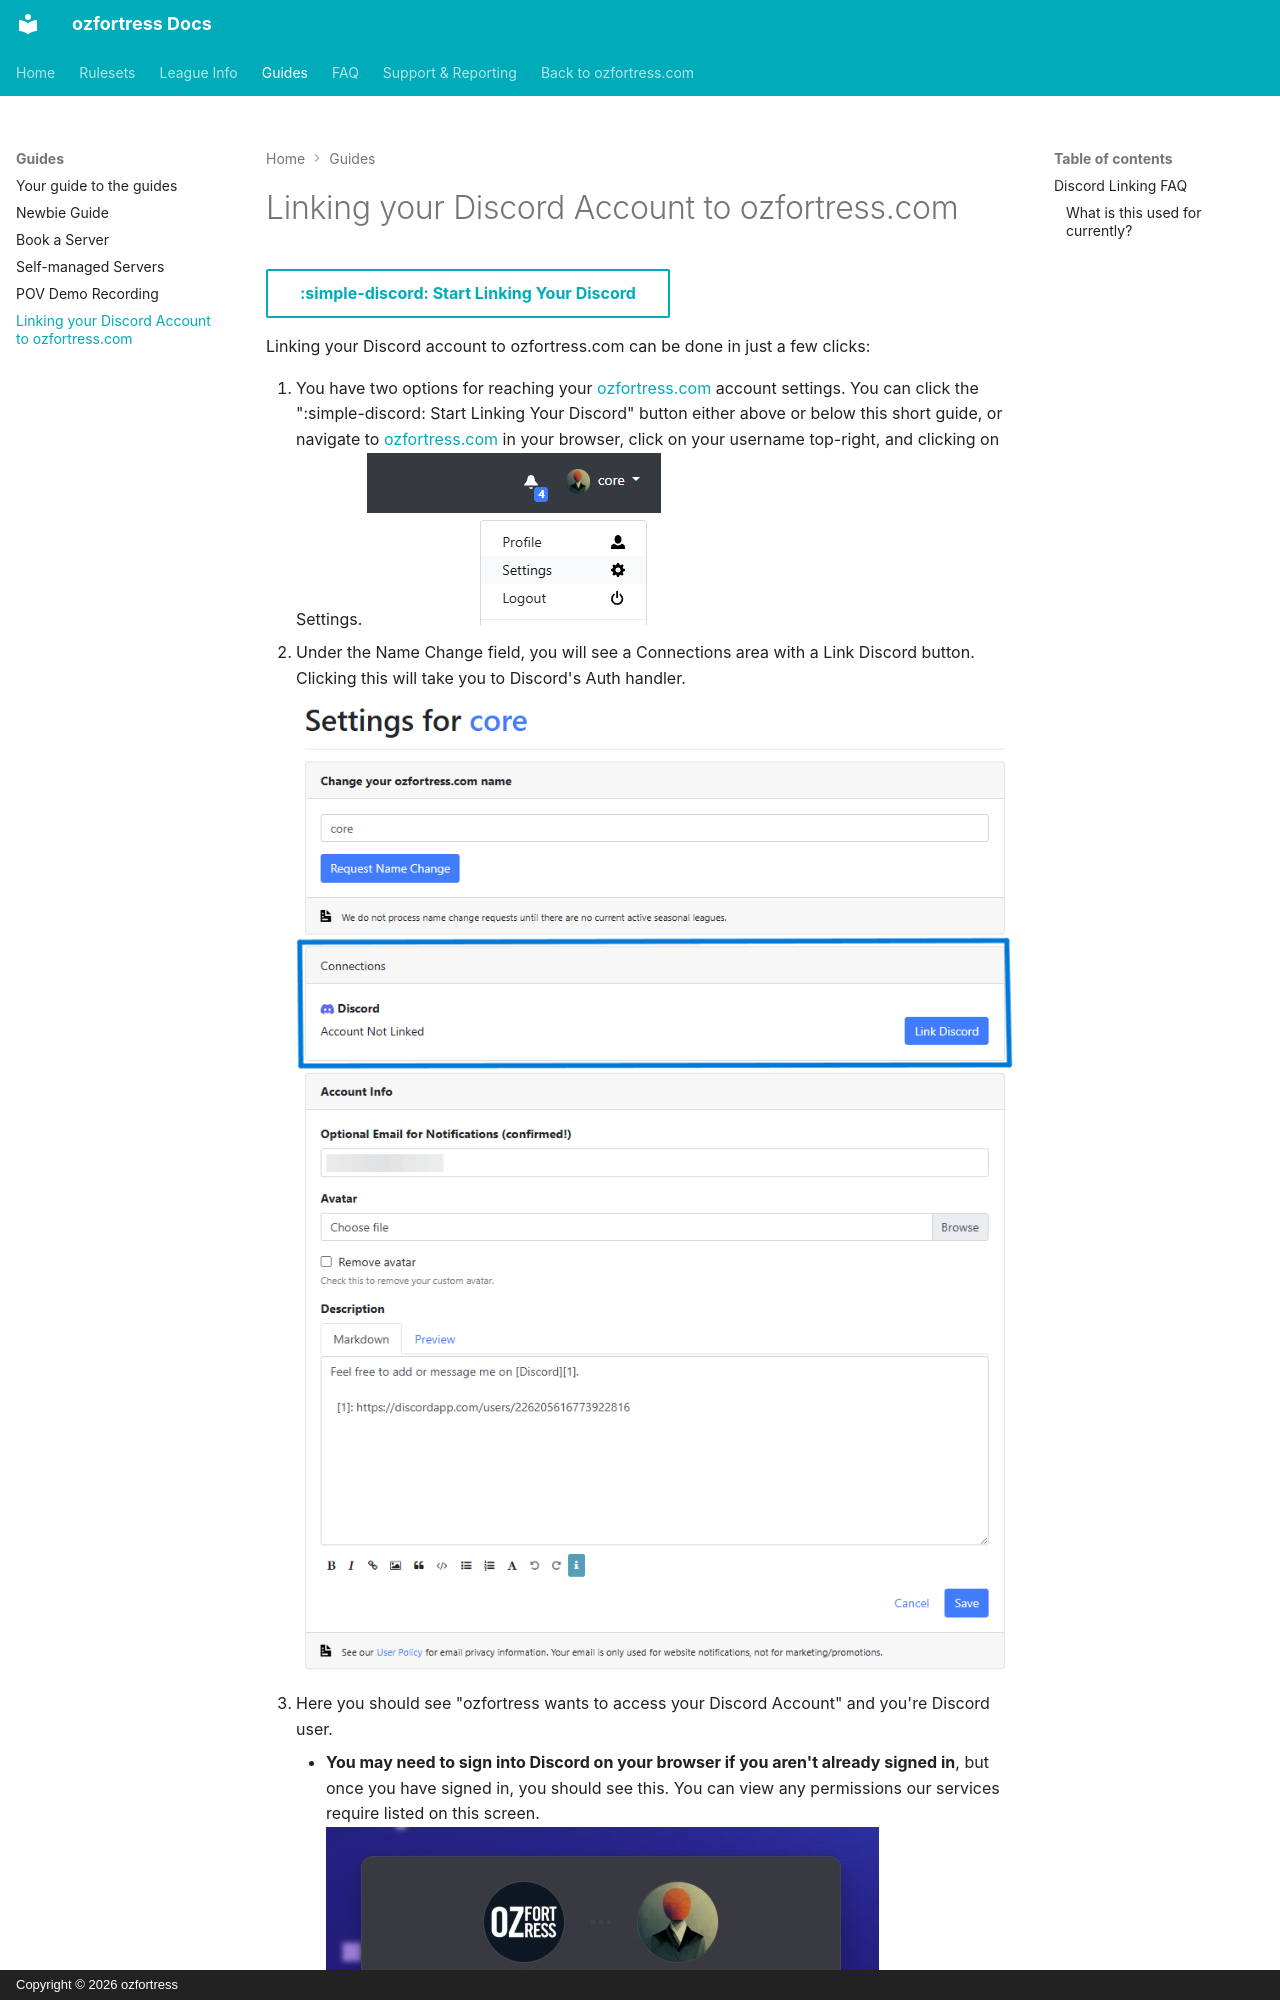

repository: ozfortress/ozfortress_docs · page: guides/discord_linking_for_users/index.html · generator: mkdocs · copyright: Copyright © 2026 ozfortress

[:simple-discord: Start Linking Your Discord](https://ozfortress.com/profile/edit){ .md-button }

Linking your Discord account to ozfortress.com can be done in just a few clicks:

1. You have two options for reaching your [ozfortress.com](https://ozfortress.com) account settings. You can click the ":simple-discord: Start Linking Your Discord" button either above or below this short guide, or navigate to [ozfortress.com](https://ozfortress.com) in your browser, click on your username top-right, and clicking on Settings.
![Discord Linking #1](/img/discord_linking_1.png)
2. Under the Name Change field, you will see a Connections area with a Link Discord button. Clicking this will take you to Discord's Auth handler.
![Discord Linking #2](/img/discord_linking_2.png)
3. Here you should see "ozfortress wants to access your Discord Account" and you're Discord user. 
      - **You may need to sign into Discord on your browser if you aren't already signed in**, but once you have signed in, you should see this. You can view any permissions our services require listed on this screen.
![Discord Linking #3](/img/discord_linking_3.png)
4. Once you click Auth
